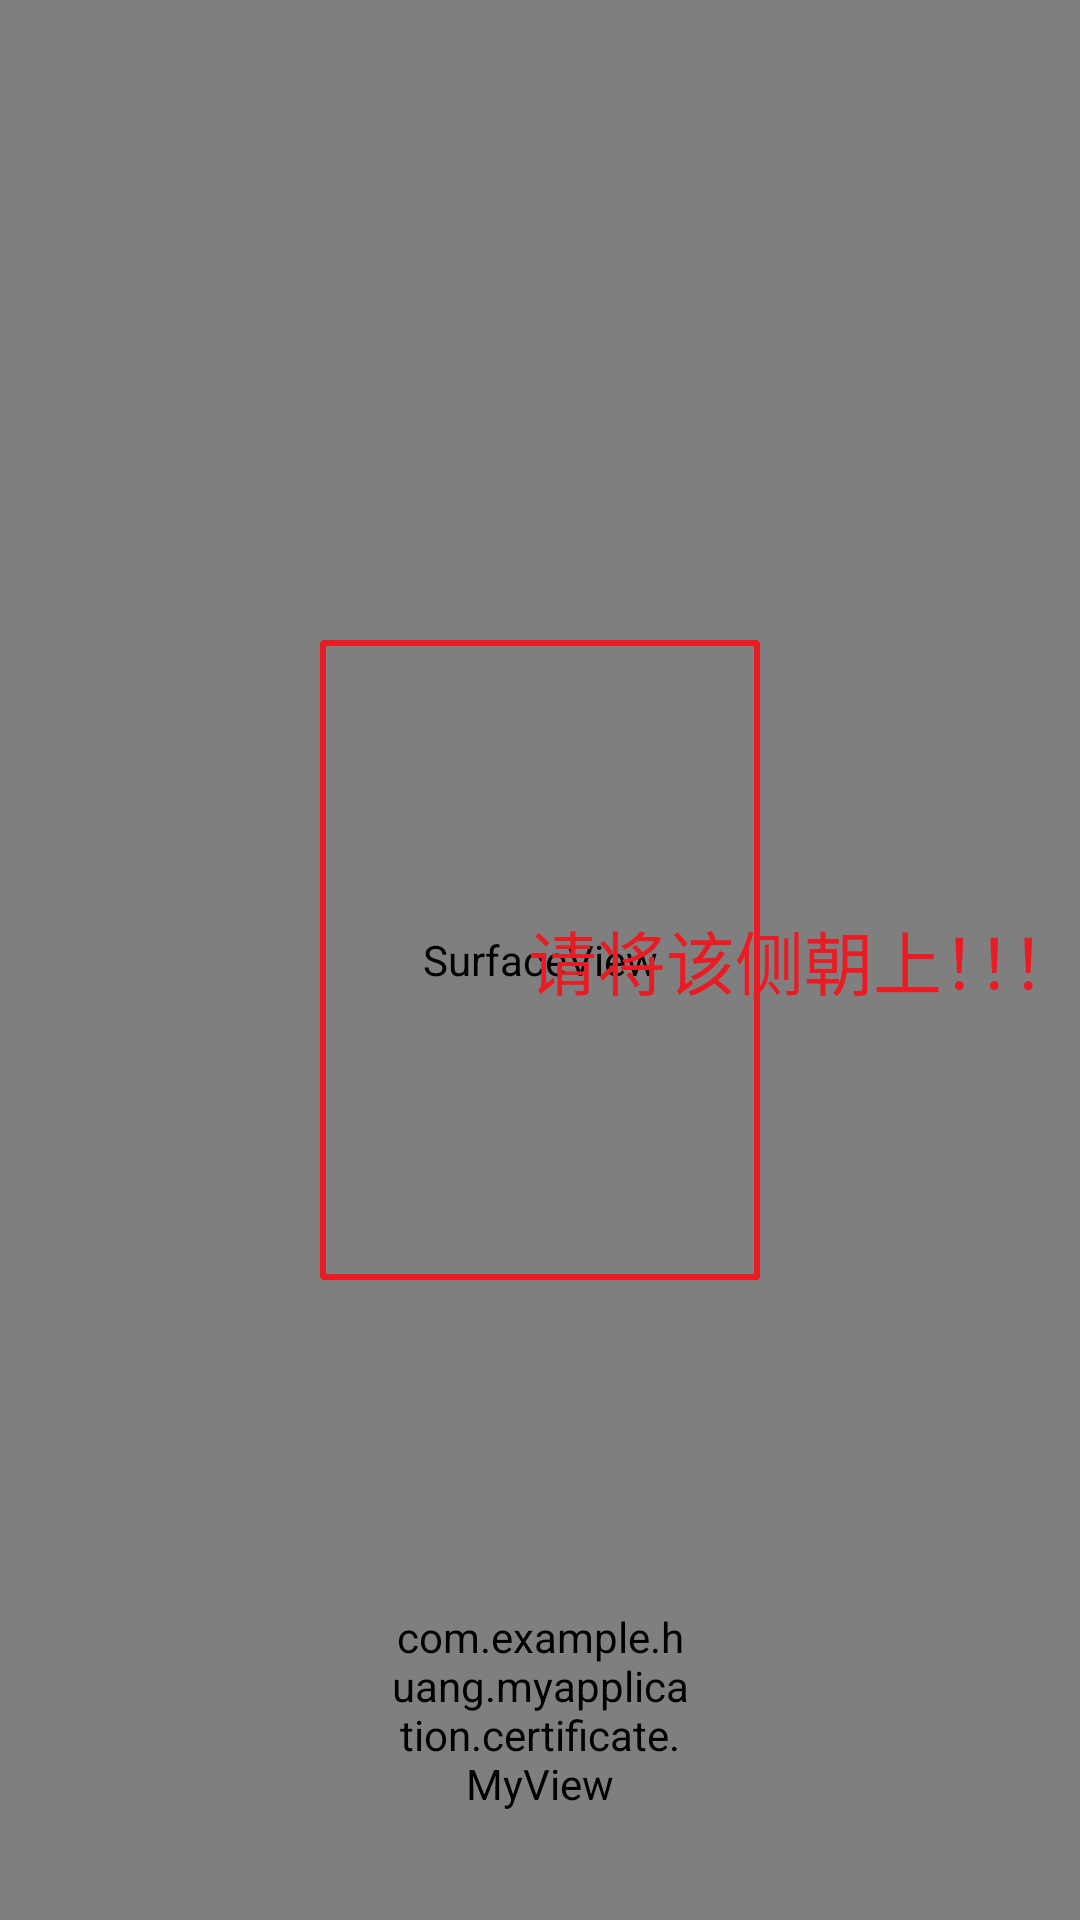

Reconstruct the res/layout file that produces this screen, plus the resources it refers to.
<!-- AndroidManifest.xml: application theme Theme.AppCompat.Light.NoActionBar -->
<!-- res/layout/activity_rect_photo.xml -->
<FrameLayout xmlns:android="http://schemas.android.com/apk/res/android"
             android:layout_width="match_parent"
             android:layout_height="match_parent"
             xmlns:tools="http://schemas.android.com/tools"
             android:orientation="vertical"
             tools:context=".certificate.LicenseRectPhoto">

    <SurfaceView
        android:id="@+id/previewSV"
        android:layout_width="match_parent"
        android:layout_height="match_parent" />

    <TextView
        android:id="@+id/license_photo_tv_tip"
        android:layout_width="wrap_content"
        android:layout_height="wrap_content"
        android:layout_gravity="center_vertical|end"
        android:layout_marginStart="150dp"
        android:text="请将该侧朝上！！！"
        android:textColor="#EA1B23"
        android:textSize="23sp"/>

    <ImageView
        android:id="@+id/drawIV"
        android:layout_width="440px"
        android:layout_height="640px"
        android:layout_gravity="center"
        android:background="@drawable/img_bg" />

    <com.example.huang.myapplication.certificate.MyView
        android:id="@+id/photoImgBtn"
        android:layout_width="100dp"
        android:layout_height="100dp"
        android:layout_gravity="center_horizontal|bottom"
        android:background="@drawable/take_picture"
        android:layout_marginBottom="20dp"/>
</FrameLayout>
<!-- resources referenced by this layout -->
<resources>
  <!-- drawable img_bg (drawable) -->
  <?xml version="1.0" encoding="utf-8"?>
  <shape xmlns:android="http://schemas.android.com/apk/res/android">
  
      <corners android:radius="1.0px" />
      <stroke android:color="#ea1b23" android:width="6px"/>
  
  </shape>
  <!-- drawable take_picture: png bitmap (drawable, 17394 bytes) -->
</resources>
